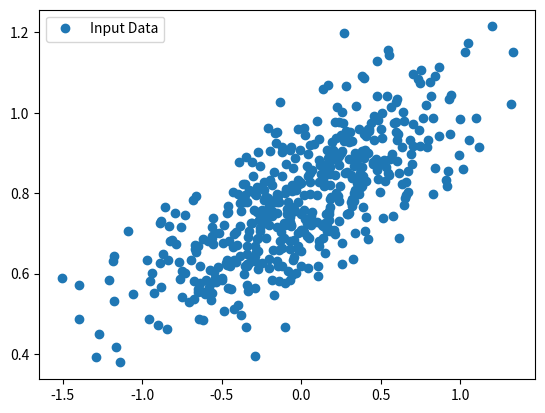

Here is the Python script that generated this plot:
import numpy as np
import matplotlib.pyplot as plt

number_of_points = 500

x_point = []
y_point = []

a = 0.22
b = 0.78

for i in range(number_of_points):
	x = np.random.normal(0.0, 0.5)
	y = a*x + b + np.random.normal(0.0, 0.1)
	x_point.append([x])
	y_point.append([y])

plt.plot(x_point, y_point, 'o', label='Input Data')
plt.legend()
plt.show()
